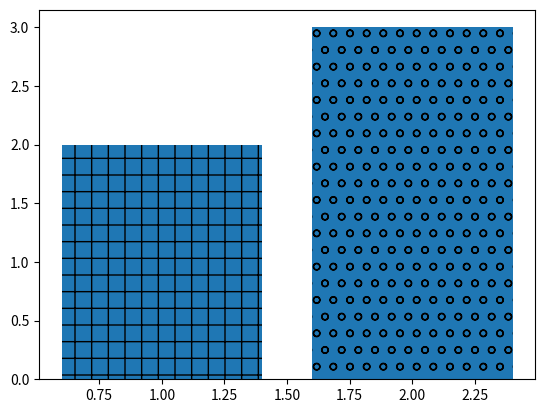

Here is the Python script that generated this plot:
import matplotlib.pyplot as plt

fig, ax = plt.subplots()
ax.bar([1, 2], [2, 3], hatch=['+', 'o'])
plt.show()
